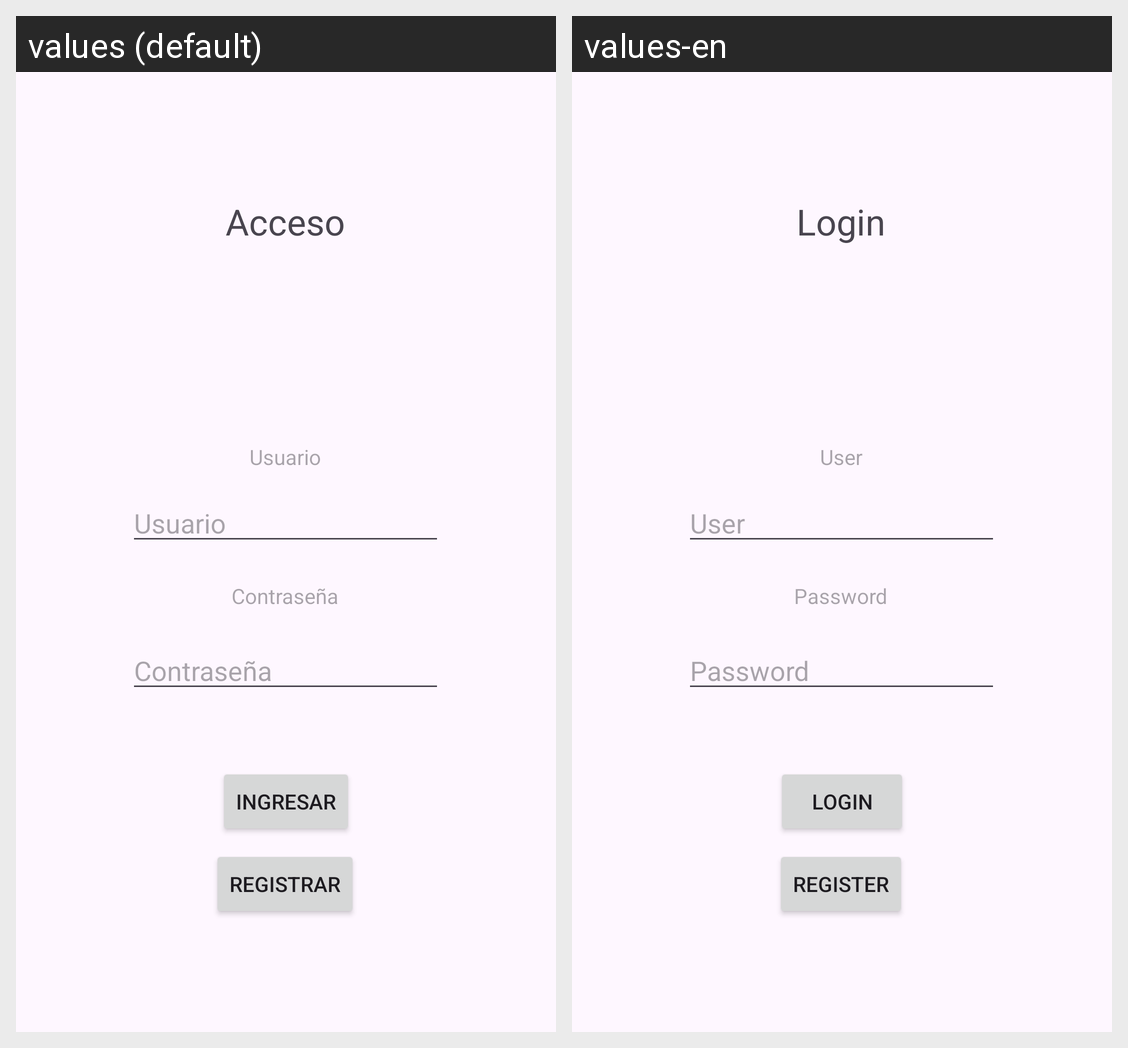

Here is an Android app screen in its default locale and in the app's own translations. Write out the translated-string differences for the strings that appear on this screen.
Android screen res/layout/activity_login.xml rendered under 2 locales, left to right: values (default), values-en. Device: Nexus 5 (rendered at 1080×1920; each locale shown at half size, 540×960, under a caption strip naming it); theme Theme.CalcularImc.
Strings drawn on this screen, with the default value and each locale's value (text and hints the layout hard-codes, and strings that could not be matched under every locale, appear in the picture but are not listed):

contra
  values: Contraseña
  values-en: Password

usuario
  values: Usuario
  values-en: User

acceso
  values: Acceso
  values-en: Login

ingresar
  values: Ingresar
  values-en: Login

registrar
  values: Registrar
  values-en: Register
